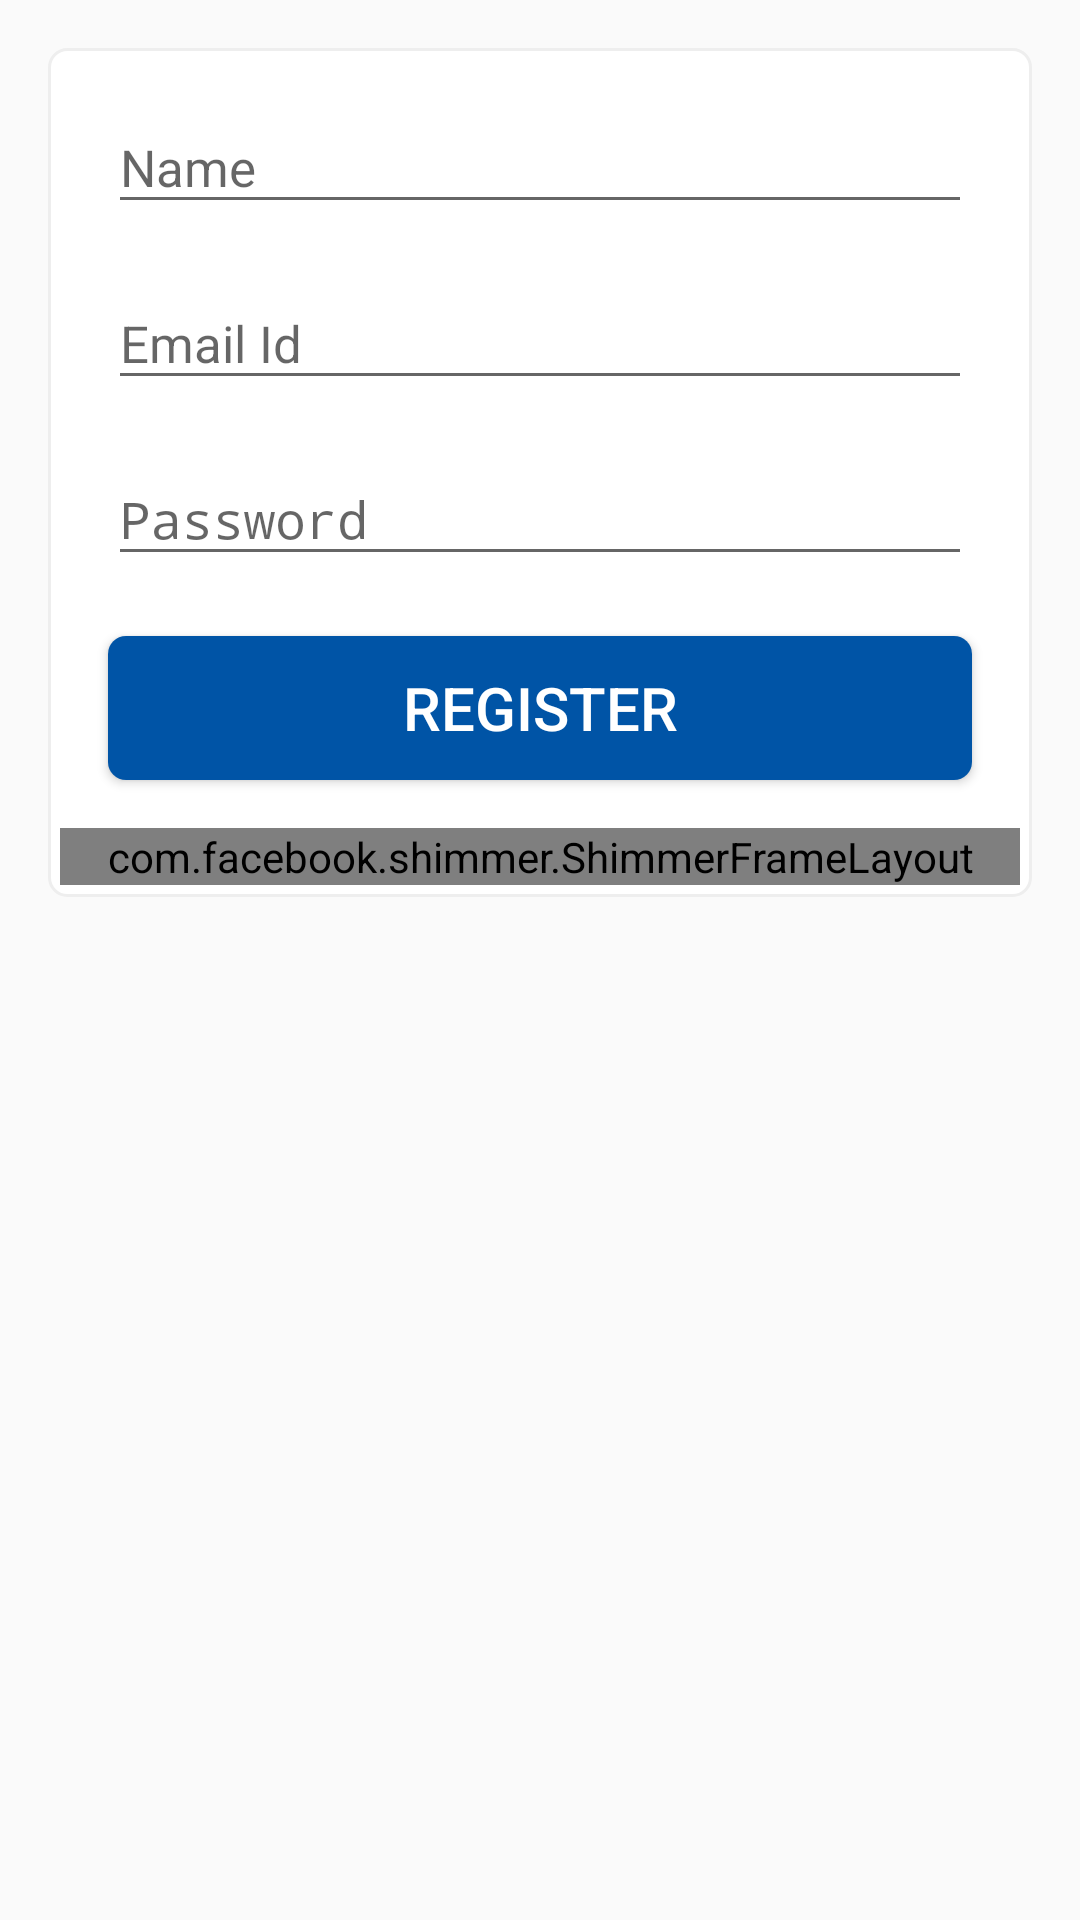

Write the Android layout XML for this screen, with the resource values it uses.
<!-- AndroidManifest.xml: application theme AppTheme -->
<!-- res/layout/fragment_register.xml -->
<ScrollView xmlns:android="http://schemas.android.com/apk/res/android"
    xmlns:tools="http://schemas.android.com/tools"
    android:layout_width="match_parent"
    android:layout_height="wrap_content">

    <LinearLayout
        android:layout_width="match_parent"
        android:layout_height="wrap_content"
        android:layout_margin="16dp"
        android:background="@drawable/loginshadow"
        android:focusable="true"
        android:focusableInTouchMode="true"
        android:orientation="vertical">

        <android.support.design.widget.TextInputLayout
            android:layout_width="match_parent"
            android:layout_height="wrap_content"
            android:layout_marginBottom="4dp"
            android:layout_marginTop="4dp">

            <EditText
                android:id="@+id/etName"
                style="@style/AppTheme.EditText"
                android:hint="@string/name"
                android:inputType="text"
                android:textSize="17dp"/>

        </android.support.design.widget.TextInputLayout><android.support.design.widget.TextInputLayout
            android:layout_width="match_parent"
            android:layout_height="wrap_content"
            android:layout_marginBottom="4dp"
            android:layout_marginTop="4dp">

            <EditText
                android:id="@+id/etEmail"
                style="@style/AppTheme.EditText"
                android:hint="@string/email_Add"
                android:inputType="textEmailAddress"
                android:textSize="17dp"/>

        </android.support.design.widget.TextInputLayout>

        <android.support.design.widget.TextInputLayout
            android:layout_width="match_parent"
            android:layout_height="wrap_content"
            android:layout_marginBottom="4dp"
            android:layout_marginTop="4dp">

            <EditText
                android:id="@+id/etPwd"
                style="@style/AppTheme.EditText"
                android:hint="@string/password"
                android:inputType="numberPassword"
                android:textSize="17dp"/>

        </android.support.design.widget.TextInputLayout>

        <Button
            android:id="@+id/registerBtn"
            android:layout_width="match_parent"
            android:layout_height="wrap_content"
            android:layout_gravity="bottom"
           android:layout_margin="16dp"
            android:background="@drawable/registercorner"
            android:text="@string/register"
            android:textColor="#ffffff"
            android:textSize="20sp" />

        <com.facebook.shimmer.ShimmerFrameLayout
            android:id="@+id/shimmer_view_container"
            android:layout_width="match_parent"
            android:layout_height="wrap_content"></com.facebook.shimmer.ShimmerFrameLayout>

    </LinearLayout>

</ScrollView>
<!-- resources referenced by this layout -->
<resources>
  <!-- drawable loginshadow (drawable) -->
  <?xml version="1.0" encoding="utf-8"?>
  <shape xmlns:android="http://schemas.android.com/apk/res/android"
      android:shape="rectangle">
  
      <solid
          android:color="@color/white" >
      </solid>
      <stroke
          android:width="1dp"
          android:color="@color/colorPrimary" >
      </stroke>
  
      <padding
          android:left="4dp"
          android:top="4dp"
          android:right="4dp"
          android:bottom="4dp"    >
      </padding>
  
      <corners
          android:radius="6dp"   >
      </corners>
  </shape>
  <!-- drawable registercorner (drawable) -->
  <?xml version="1.0" encoding="utf-8"?>
  <shape xmlns:android="http://schemas.android.com/apk/res/android">
      <solid
          android:color="#0054A6" >
      </solid>
  
  
      <padding
          android:left="4dp"
          android:top="4dp"
          android:right="4dp"
          android:bottom="4dp"    >
      </padding>
  
      <corners
          android:radius="6dp"   >
      </corners>
  </shape>
  <string name="email_Add">Email Id</string>
  <string name="name">Name</string>
  <string name="password">Password</string>
  <string name="register">Register</string>
  <style name="AppTheme.EditText">
          <item name="android:layout_width">match_parent</item>
          <item name="android:layout_height">wrap_content</item>
          <item name="android:layout_marginRight">16dp</item>
          <item name="android:layout_marginLeft">16dp</item>
          <item name="android:textColorHint">@color/white</item>
      </style>
  <style name="AppTheme" parent="Theme.AppCompat.Light.DarkActionBar">
          
          <item name="colorPrimary">@color/colorPrimary</item>
          <item name="colorPrimaryDark">@color/loginbgcolor</item>
          <item name="colorAccent">@color/colorAccent</item>
      </style>
  <color name="white">#FFFFFF</color>
  <color name="colorPrimary">#EEEEEE</color>
  <color name="loginbgcolor">#C5CAE9</color>
  <color name="colorAccent">#FF4081</color>
</resources>
